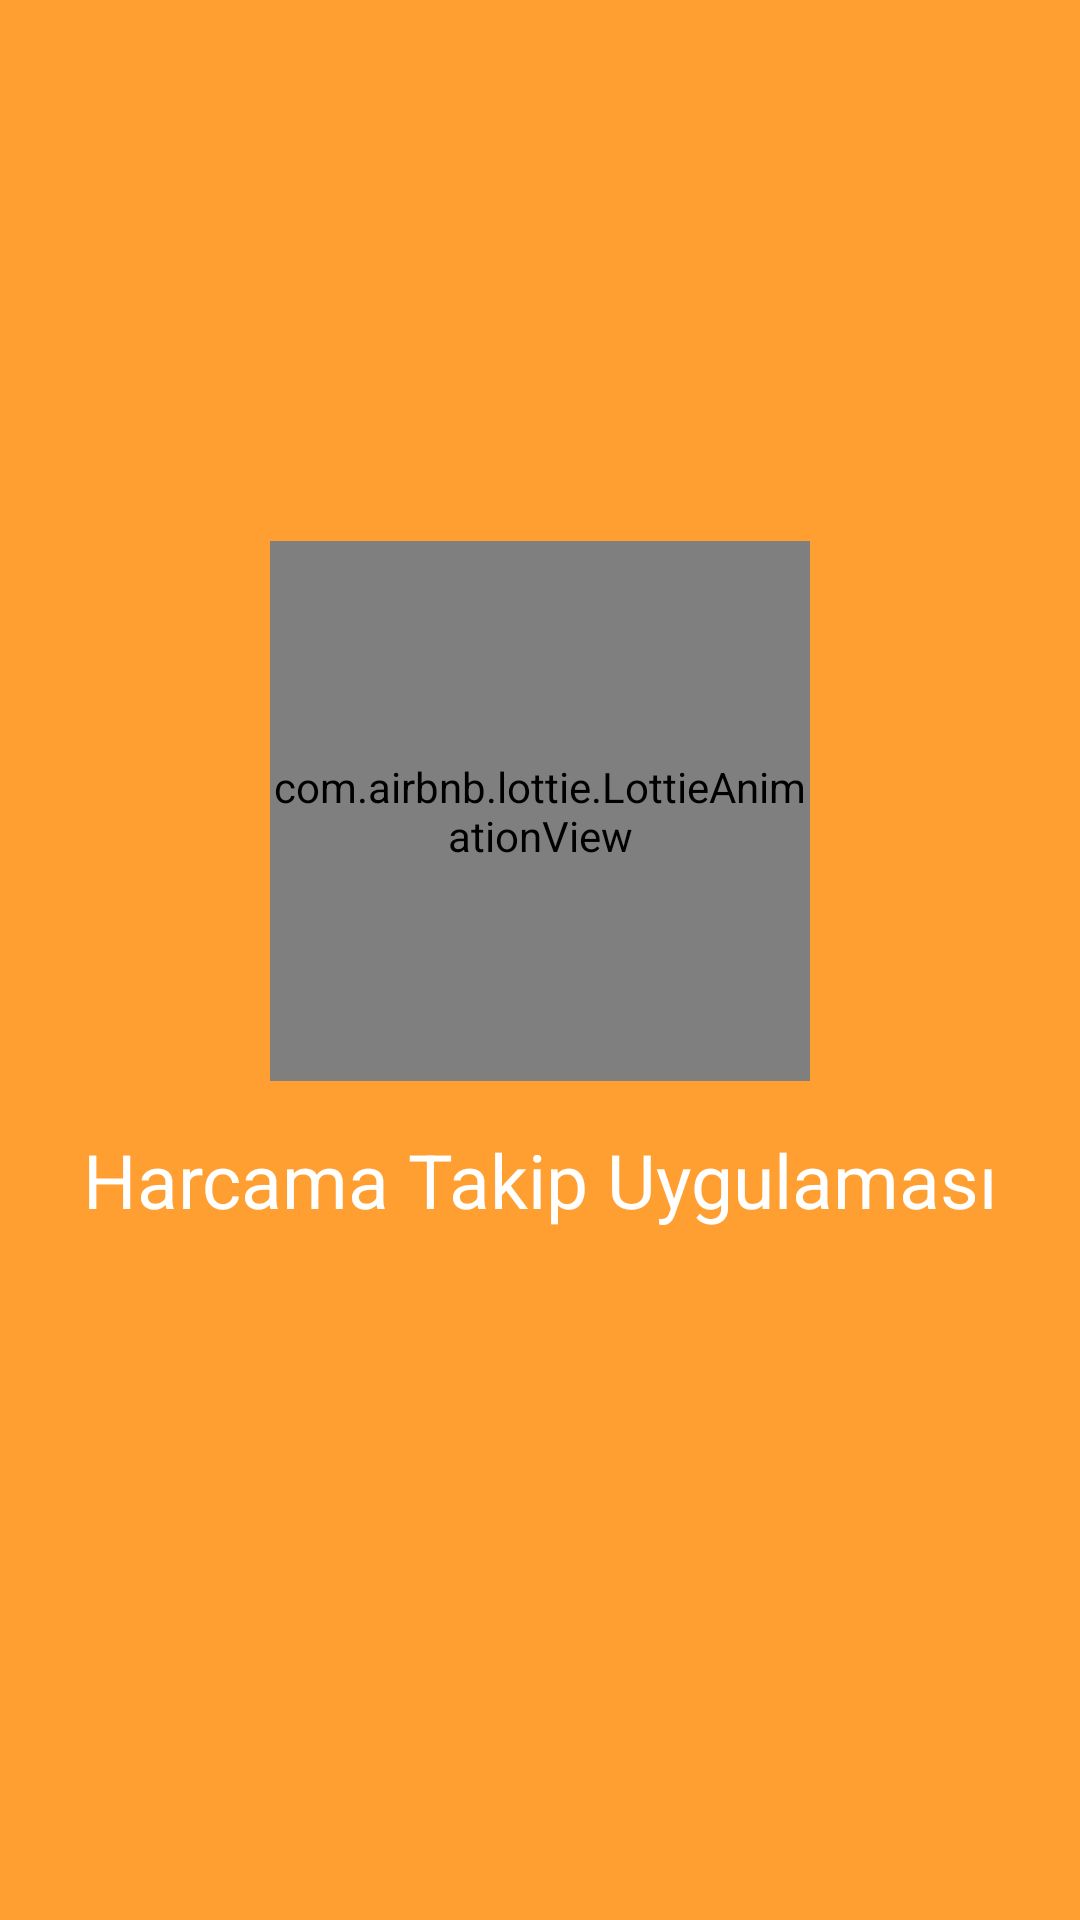

Android layout source for this screen:
<!-- AndroidManifest.xml: application theme Theme.GDG_BitirmeProje -->
<!-- res/layout/splash_screen_fragment.xml -->
<?xml version="1.0" encoding="utf-8"?>
<layout xmlns:android="http://schemas.android.com/apk/res/android"
    xmlns:app="http://schemas.android.com/apk/res-auto"
    xmlns:tools="http://schemas.android.com/tools">
    <androidx.constraintlayout.widget.ConstraintLayout
        android:layout_width="match_parent"
        android:layout_height="match_parent"
        tools:context=".SplashFragment"
        android:background="@color/splashscreencolor">

        <com.airbnb.lottie.LottieAnimationView
            android:id="@+id/animationView"
            android:layout_width="0dp"
            android:layout_height="0dp"
            app:layout_constraintBottom_toTopOf="@id/texSplashView"
            app:layout_constraintDimensionRatio="1:1"
            app:layout_constraintLeft_toLeftOf="parent"
            app:layout_constraintRight_toRightOf="parent"
            app:layout_constraintTop_toTopOf="parent"
            app:layout_constraintWidth_percent="0.5"
            app:lottie_autoPlay="true"
            app:layout_constraintVertical_chainStyle = "packed"
            app:lottie_loop="true"
            app:lottie_rawRes="@raw/beyaz_giris" />

        <TextView
            android:id="@+id/texSplashView"
            android:layout_width="wrap_content"
            android:layout_height="wrap_content"
            app:layout_constraintTop_toBottomOf="@id/animationView"
            app:layout_constraintStart_toStartOf="parent"
            app:layout_constraintEnd_toEndOf="parent"
            app:layout_constraintBottom_toBottomOf="parent"
            android:layout_marginTop="16dp"
            android:layout_marginBottom="50dp"
            android:textSize="25sp"
            android:textColor="@color/white"
            android:text="@string/harcama_takip_uygulamas"/>




    </androidx.constraintlayout.widget.ConstraintLayout>

</layout>
<!-- resources referenced by this layout -->
<resources>
  <color name="splashscreencolor">#ff9f31</color>
  <color name="white">#FFFFFFFF</color>
  <string name="harcama_takip_uygulamas">Harcama Takip Uygulaması</string>
  <style name="Theme.GDG_BitirmeProje" parent="Theme.MaterialComponents.DayNight.NoActionBar">
          
          <item name="colorPrimary">@color/purple_500</item>
          <item name="colorPrimaryVariant">@color/purple_700</item>
          <item name="colorOnPrimary">@color/white</item>
          
          <item name="colorSecondary">@color/teal_200</item>
          <item name="colorSecondaryVariant">@color/teal_700</item>
          <item name="colorOnSecondary">@color/black</item>
          
          <item name="android:statusBarColor" tools:targetApi="l">?attr/colorPrimaryVariant</item>
          
      </style>
  <color name="purple_500">#fece2f</color>
  <color name="purple_700">#fece2f</color>
  <color name="teal_200">#FF03DAC5</color>
  <color name="teal_700">#FF018786</color>
  <color name="black">#FF000000</color>
</resources>
